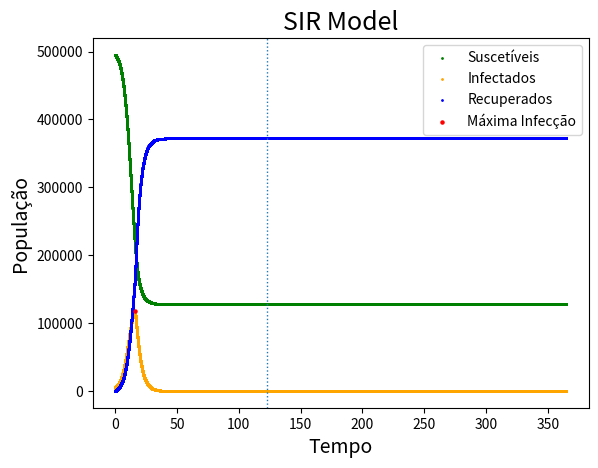

Write Python code to recreate this figure.
import numpy as np
import matplotlib.pyplot as plt

# Parâmetros iniciais
N = 500000
t0, dt, tMax = 0, 0.002, 365
S0, I0, R0 = 0.99 * N, 0.01 * N, 0
listS, listI, listR = [S0], [I0], [R0]


# define a função do modelo SIR
def SIR(S, I, R, beta, gamma):
    ds_dt = -beta * I * S / N
    di_dt = beta * I * S / N - (gamma * I)
    dr_dt = gamma * I
    return ds_dt, di_dt, dr_dt


# define a interpolação em Runge-Kutta de 2nd ordem
def RK2(SIR, S0, I0, R0, beta, gamma):
    k1s = SIR(S0, I0, R0, beta, gamma)[0] * dt
    k2s = SIR(S0 + k1s, I0, R0, beta, gamma)[0] * dt

    k1i = SIR(S0, I0, R0, beta, gamma)[1] * dt
    k2i = SIR(S0, I0 + k1i, R0, beta, gamma)[1] * dt

    k1r = SIR(S0, I0, R0, beta, gamma)[2] * dt
    k2r = SIR(S0, I0, R0 + k1r, beta, gamma)[2] * dt

    Sn = S0 + (1 / 2) * (k1s + k2s)
    In = I0 + (1 / 2) * (k1i + k2i)
    Rn = R0 + (1 / 2) * (k1r + k2r)

    return Sn, In, Rn


# Cria pontos conforme o avanço do tempo, sendo 16 o dMax para os parâmetros iniciais beta 0.5 e gamma 0.2
while t0 < 16:
    Snew = RK2(SIR, S0, I0, R0, beta=0.5, gamma=0.2)[0]
    Inew = RK2(SIR, S0, I0, R0, beta=0.5, gamma=0.2)[1]
    Rnew = RK2(SIR, S0, I0, R0, beta=0.5, gamma=0.2)[2]

    listS.append(Snew)
    listI.append(Inew)
    listR.append(Rnew)

    S0 = Snew
    I0 = Inew
    R0 = Rnew

    t0 += dt

while 16 < t0 <= tMax:
    Snew = RK2(SIR, S0, I0, R0, beta=0.5, gamma=0.4)[0]
    Inew = RK2(SIR, S0, I0, R0, beta=0.5, gamma=0.4)[1]
    Rnew = RK2(SIR, S0, I0, R0, beta=0.5, gamma=0.4)[2]

    listS.append(Snew)
    listI.append(Inew)
    listR.append(Rnew)

    S0 = Snew
    I0 = Inew
    R0 = Rnew

    t0 += dt

# Entrega o dia de infecção máxima
maxI = max(listI)
indexMaxI = listI.index(maxI)
maxR = max(listR)
indexMaxR = listR.index(maxR)
print(f"Número máximo de infectados: {int(maxI)}")
print(f"Número máximo de Recuperados: {int(maxI)}")
tempo = np.linspace(t0-tMax, tMax, int(tMax/dt)+1)
print(len(tempo))
print(len(listS))
print(f"Dia de máxima infecção: {int(tempo[indexMaxI])}")
print(f"Dia final: {int(tempo[indexMaxR])}")

# configura o gráfico
plt.scatter(tempo, listS, label='Suscetíveis', color="green", s=1)
plt.scatter(tempo, listI, label='Infectados', color="orange", s=1)
plt.scatter(tempo, listR, label='Recuperados', color="blue", s=1)
plt.scatter(tempo[indexMaxI], maxI, label='Máxima Infecção', color="red", s=5)
plt.axvline(x=tempo[indexMaxR], ymin=0, ymax=maxR, linestyle=':', linewidth=1)
plt.legend()
plt.title("SIR Model", size=18)
plt.xlabel("Tempo", size=14)
plt.ylabel("População", size=14)
plt.show()
